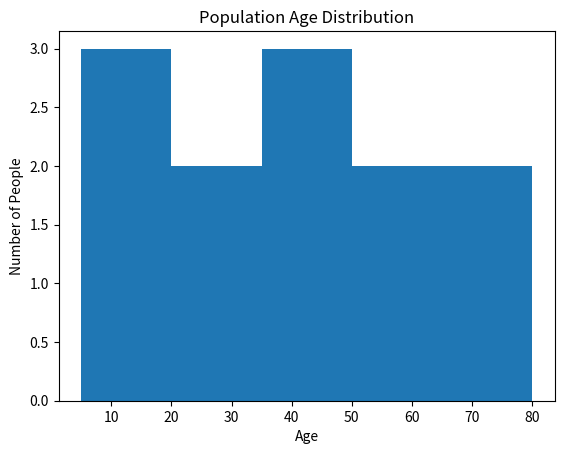

Write Python code to recreate this figure.
import matplotlib.pyplot as plt

# Sample population age data
ages = [5, 12, 18, 25, 30, 35, 40, 45, 50, 60, 70, 80]

plt.hist(ages, bins=5)
plt.title("Population Age Distribution")
plt.xlabel("Age")
plt.ylabel("Number of People")
plt.show()
